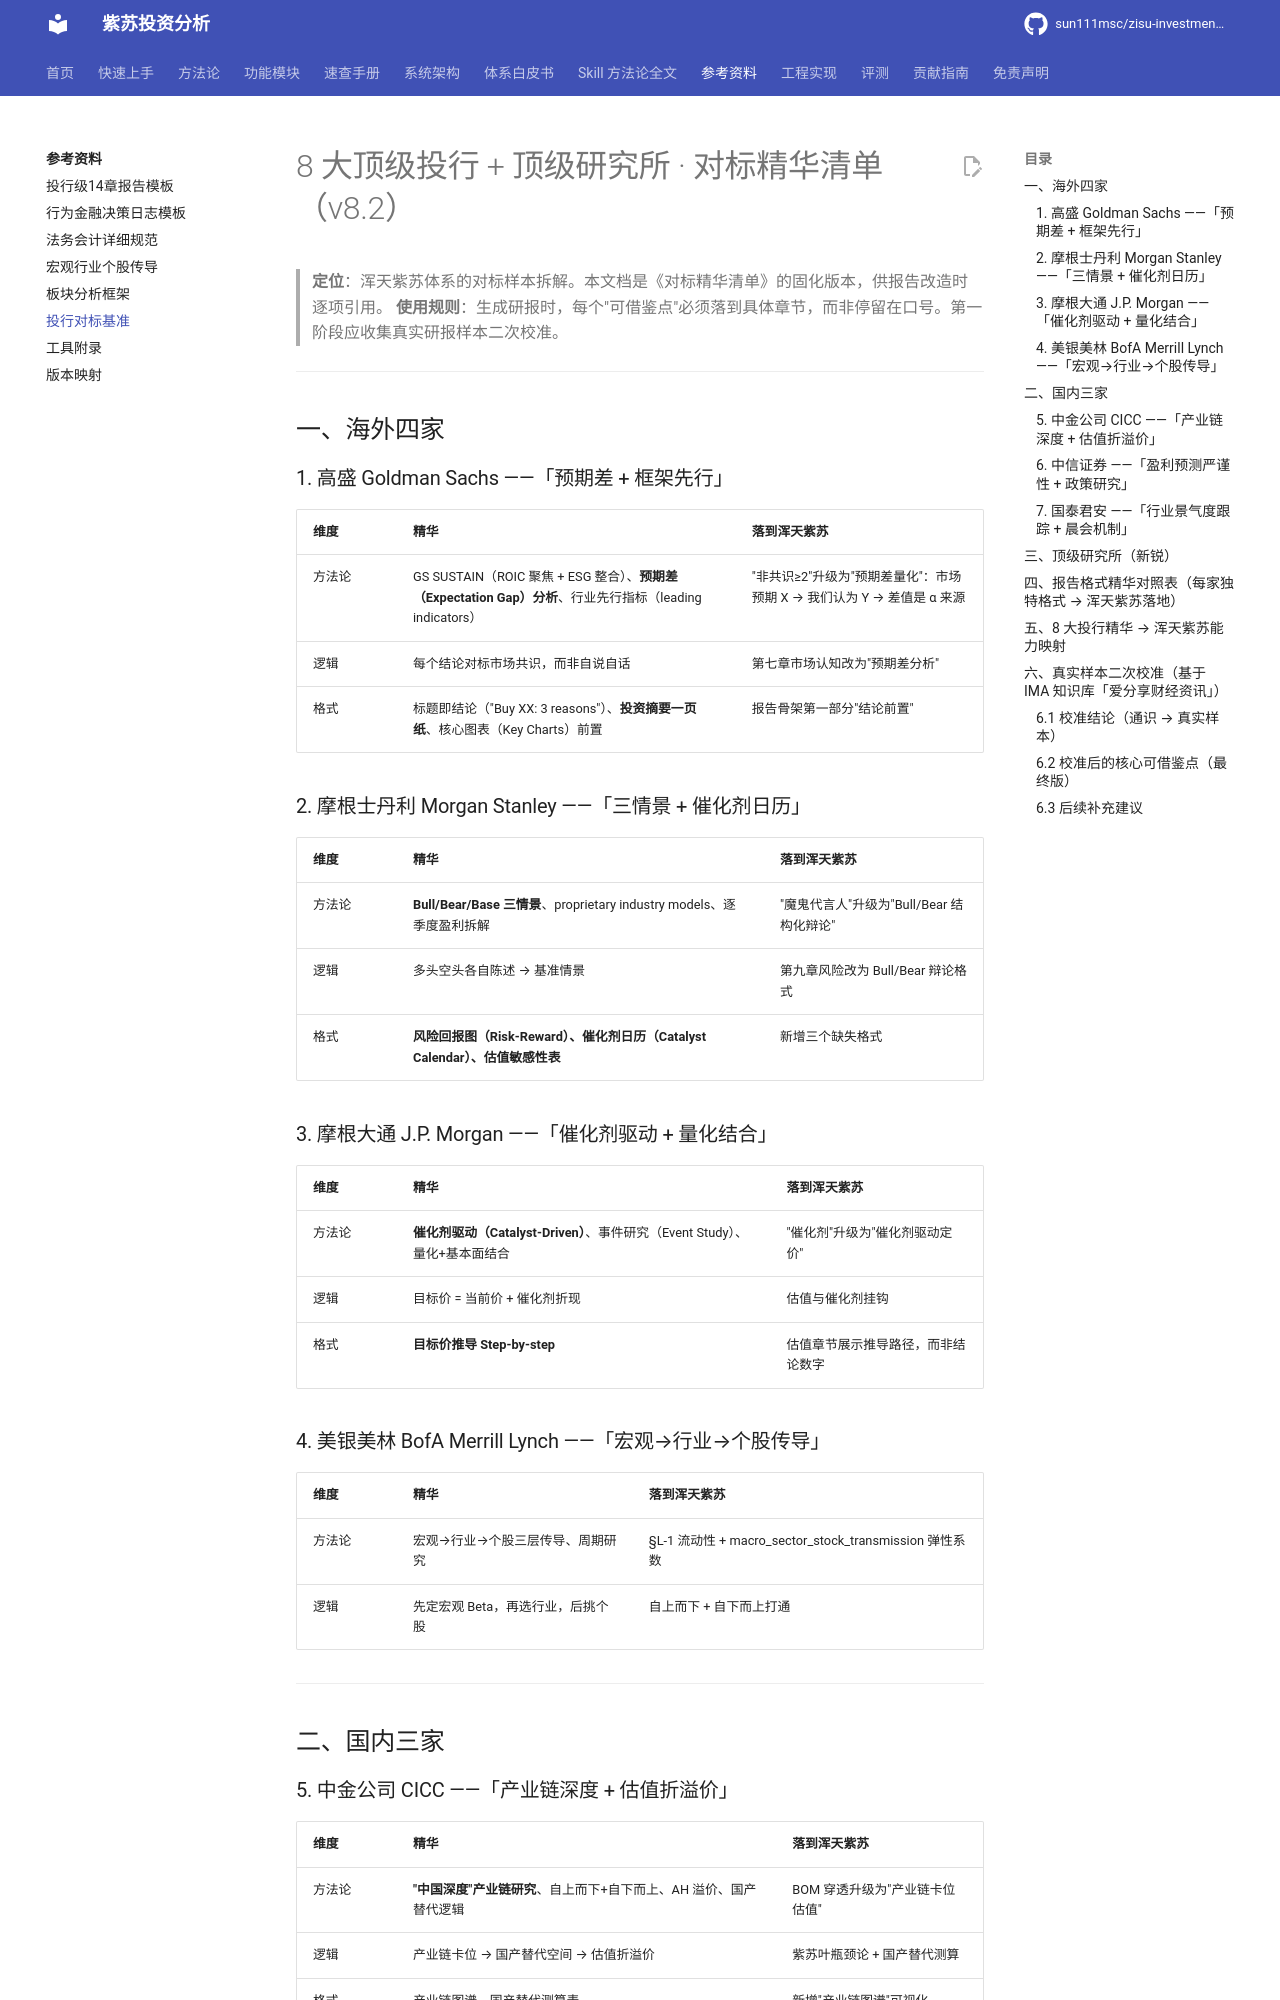

repository: sun111msc/zisu-investment-analysis · page: reference/投行对标基准/index.html · generator: mkdocs

# 8 大顶级投行 + 顶级研究所 · 对标精华清单（v8.2）

> **定位**：浑天紫苏体系的对标样本拆解。本文档是《对标精华清单》的固化版本，供报告改造时逐项引用。
> **使用规则**：生成研报时，每个"可借鉴点"必须落到具体章节，而非停留在口号。第一阶段应收集真实研报样本二次校准。

---

## 一、海外四家

### 1. 高盛 Goldman Sachs ——「预期差 + 框架先行」

| 维度 | 精华 | 落到浑天紫苏 |
|---|---|---|
| 方法论 | GS SUSTAIN（ROIC 聚焦 + ESG 整合）、**预期差（Expectation Gap）分析**、行业先行指标（leading indicators） | "非共识≥2"升级为"预期差量化"：市场预期 X → 我们认为 Y → 差值是 α 来源 |
| 逻辑 | 每个结论对标市场共识，而非自说自话 | 第七章市场认知改为"预期差分析" |
| 格式 | 标题即结论（"Buy XX: 3 reasons"）、**投资摘要一页纸**、核心图表（Key Charts）前置 | 报告骨架第一部分"结论前置" |

### 2. 摩根士丹利 Morgan Stanley ——「三情景 + 催化剂日历」

| 维度 | 精华 | 落到浑天紫苏 |
|---|---|---|
| 方法论 | **Bull/Bear/Base 三情景**、proprietary industry models、逐季度盈利拆解 | "魔鬼代言人"升级为"Bull/Bear 结构化辩论" |
| 逻辑 | 多头空头各自陈述 → 基准情景 | 第九章风险改为 Bull/Bear 辩论格式 |
| 格式 | **风险回报图（Risk-Reward）、催化剂日历（Catalyst Calendar）、估值敏感性表** | 新增三个缺失格式 |

### 3. 摩根大通 J.P. Morgan ——「催化剂驱动 + 量化结合」

| 维度 | 精华 | 落到浑天紫苏 |
|---|---|---|
| 方法论 | **催化剂驱动（Catalyst-Driven）**、事件研究（Event Study）、量化+基本面结合 | "催化剂"升级为"催化剂驱动定价" |
| 逻辑 | 目标价 = 当前价 + 催化剂折现 | 估值与催化剂挂钩 |
| 格式 | **目标价推导 Step-by-step** | 估值章节展示推导路径，而非结论数字 |

### 4. 美银美林 BofA Merrill Lynch ——「宏观→行业→个股传导」

| 维度 | 精华 | 落到浑天紫苏 |
|---|---|---|
| 方法论 | 宏观→行业→个股三层传导、周期研究 | §L-1 流动性 + macro_sector_stock_transmission 弹性系数 |
| 逻辑 | 先定宏观 Beta，再选行业，后挑个股 | 自上而下 + 自下而上打通 |

---

## 二、国内三家

### 5. 中金公司 CICC ——「产业链深度 + 估值折溢价」

| 维度 | 精华 | 落到浑天紫苏 |
|---|---|---|
| 方法论 | **"中国深度"产业链研究**、自上而下+自下而上、AH 溢价、国产替代逻辑 | BOM 穿透升级为"产业链卡位估值" |
| 逻辑 | 产业链卡位 → 国产替代空间 → 估值折溢价 | 紫苏叶瓶颈论 + 国产替代测算 |
| 格式 | 产业链图谱、国产替代测算表 | 新增"产业链图谱"可视化 |
